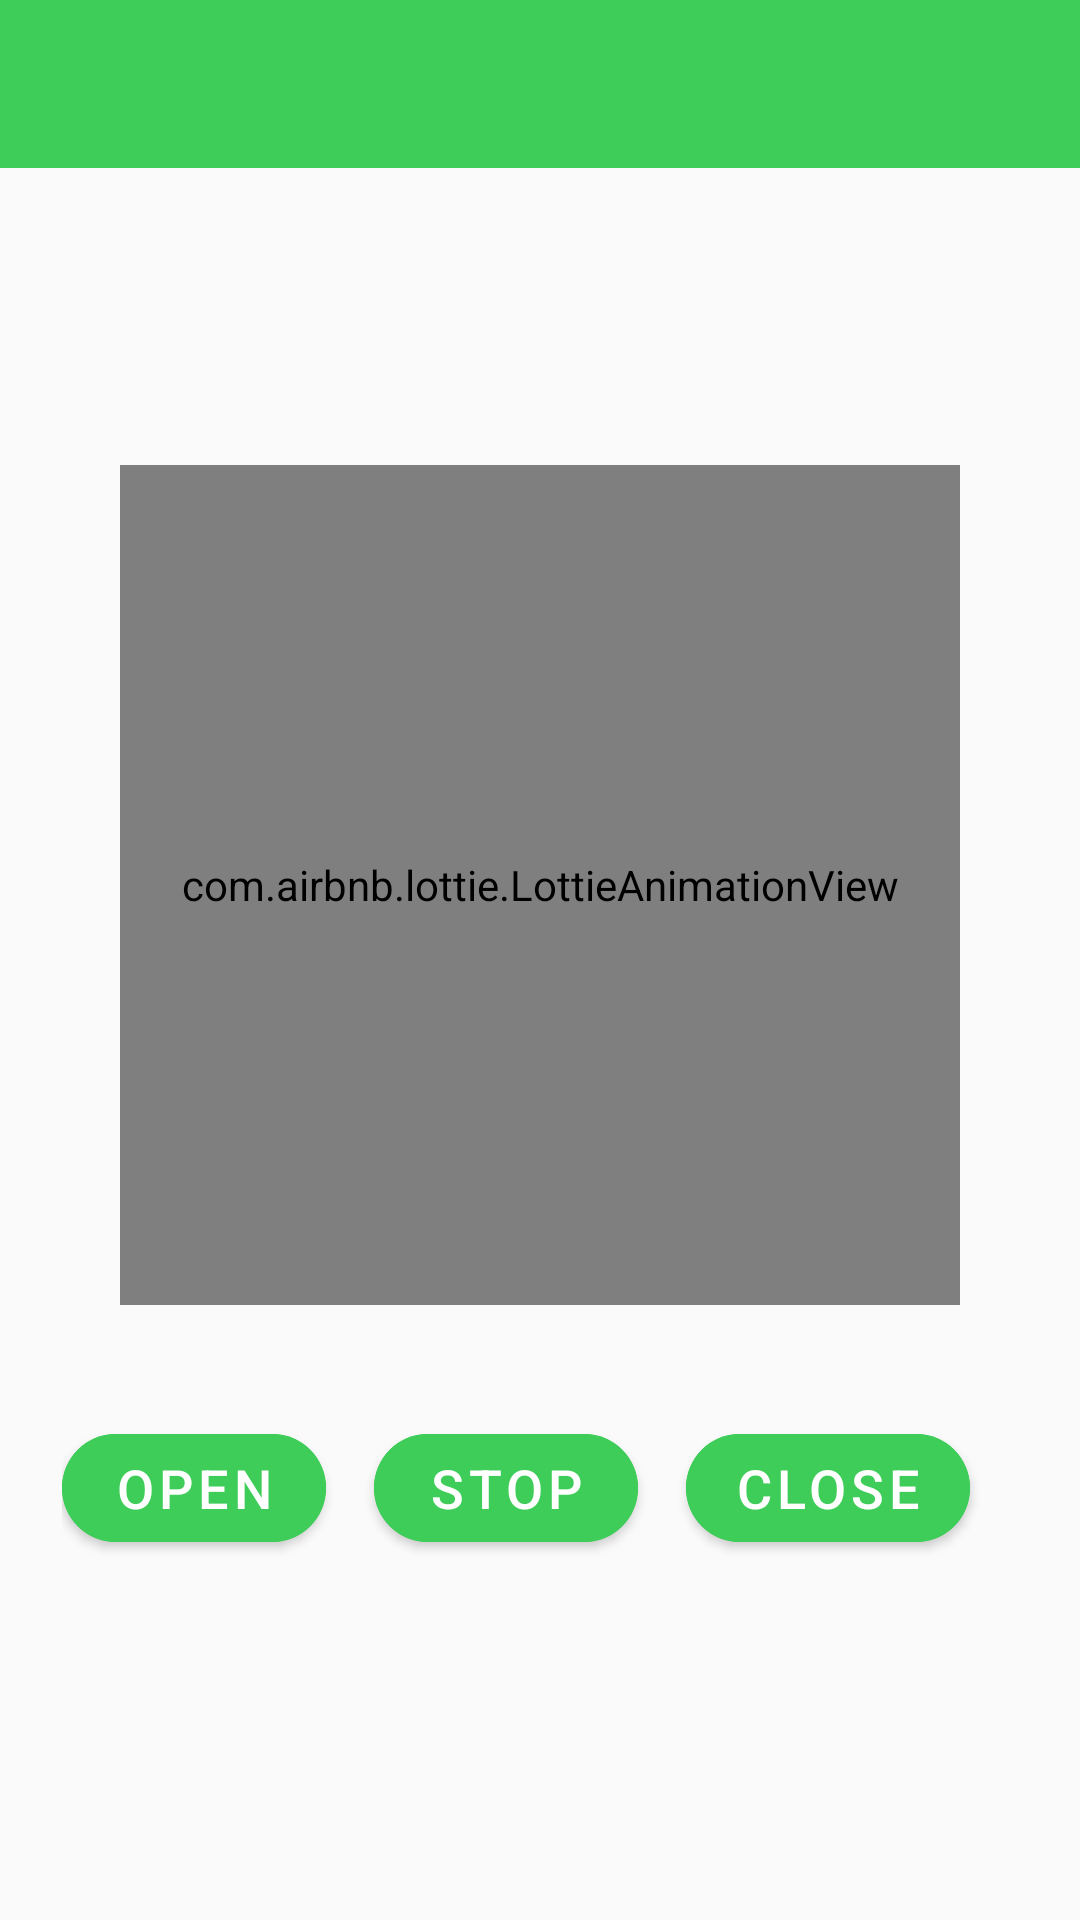

This screen was rendered from an Android layout file. Write that file and the resources it references.
<!-- AndroidManifest.xml: application theme AppTheme -->
<!-- res/layout/activity_window_covering.xml -->
<?xml version="1.0" encoding="utf-8"?>
<androidx.constraintlayout.widget.ConstraintLayout xmlns:android="http://schemas.android.com/apk/res/android"
    xmlns:app="http://schemas.android.com/apk/res-auto"
    xmlns:tools="http://schemas.android.com/tools"
    android:layout_width="match_parent"
    android:layout_height="match_parent"
    tools:context="com.se.wiser.view.DoorSensorActivity">

    <include
        android:id="@+id/include"
        layout="@layout/common_ab_navigation"
        app:layout_constraintEnd_toEndOf="parent"
        app:layout_constraintStart_toStartOf="parent"
        app:layout_constraintTop_toTopOf="parent"/>

    <LinearLayout
        android:id="@+id/llPercentage"
        android:layout_width="wrap_content"
        android:layout_height="wrap_content"
        android:layout_marginTop="16dp"
        android:orientation="vertical"
        app:layout_constraintEnd_toEndOf="parent"
        app:layout_constraintStart_toStartOf="parent"
        app:layout_constraintTop_toBottomOf="@+id/include">

        <TextView
            android:id="@+id/tvLiftPercentage"
            android:layout_width="wrap_content"
            android:layout_height="wrap_content"
            android:layout_gravity="center"
            android:text=""
            android:textColor="@color/green"
            android:textSize="14sp" />

        <TextView
            android:id="@+id/tvTiltPercentage"
            android:layout_width="wrap_content"
            android:layout_height="wrap_content"
            android:layout_gravity="center"
            android:layout_marginTop="8dp"
            android:text=""
            android:textColor="@color/green"
            android:textSize="14sp" />
    </LinearLayout>

    <LinearLayout
        android:id="@+id/llDoor"
        android:layout_width="wrap_content"
        android:layout_height="wrap_content"
        android:orientation="vertical"
        app:layout_constraintBottom_toTopOf="@+id/llControl"
        app:layout_constraintEnd_toEndOf="parent"
        app:layout_constraintStart_toStartOf="parent"
        app:layout_constraintTop_toBottomOf="@+id/llPercentage">

        <com.airbnb.lottie.LottieAnimationView
            android:id="@+id/lavDoor"
            android:layout_width="280dp"
            android:layout_height="280dp"
            app:lottie_autoPlay="false"
            app:lottie_loop="false"
            app:lottie_rawRes="@raw/curtain_animation" />
    </LinearLayout>

    <LinearLayout
        android:id="@+id/llControl"
        android:layout_width="wrap_content"
        android:layout_height="wrap_content"
        android:layout_gravity="center"
        android:layout_marginBottom="120dp"
        app:layout_constraintBottom_toBottomOf="parent"
        app:layout_constraintEnd_toEndOf="parent"
        app:layout_constraintStart_toStartOf="parent">

        <com.google.android.material.button.MaterialButton
            android:id="@+id/btOpen"
            android:layout_width="wrap_content"
            android:layout_height="48dp"
            android:layout_marginEnd="16dp"
            android:backgroundTint="@color/green"
            android:text="@string/open"
            android:textSize="18sp"
            android:theme="@style/Theme.MaterialComponents.Light"
            app:cornerRadius="24dp"
            app:layout_constraintBottom_toBottomOf="@+id/etCode"
            app:layout_constraintEnd_toEndOf="parent"
            app:layout_constraintTop_toTopOf="@+id/etCode" />

        <com.google.android.material.button.MaterialButton
            android:id="@+id/btStop"
            android:layout_width="wrap_content"
            android:layout_height="48dp"
            android:layout_marginEnd="16dp"
            android:backgroundTint="@color/green"
            android:text="@string/stop"
            android:textSize="18sp"
            android:theme="@style/Theme.MaterialComponents.Light"
            app:cornerRadius="24dp"
            app:layout_constraintBottom_toBottomOf="@+id/etCode"
            app:layout_constraintEnd_toEndOf="parent"
            app:layout_constraintTop_toTopOf="@+id/etCode" />

        <com.google.android.material.button.MaterialButton
            android:id="@+id/btClose"
            android:layout_width="wrap_content"
            android:layout_height="48dp"
            android:layout_marginEnd="16dp"
            android:backgroundTint="@color/green"
            android:text="@string/close"
            android:textSize="18sp"
            android:theme="@style/Theme.MaterialComponents.Light"
            app:cornerRadius="24dp"
            app:layout_constraintBottom_toBottomOf="@+id/etCode"
            app:layout_constraintEnd_toEndOf="parent"
            app:layout_constraintTop_toTopOf="@+id/etCode" />
    </LinearLayout>

</androidx.constraintlayout.widget.ConstraintLayout>
<!-- res/layout/common_ab_navigation.xml (included above) -->
<?xml version="1.0" encoding="utf-8"?>
<RelativeLayout xmlns:android="http://schemas.android.com/apk/res/android"
    android:layout_width="match_parent"
    android:layout_height="?attr/actionBarSize"
    xmlns:app="http://schemas.android.com/apk/res-auto"
    android:background="@color/green">

    <ImageView
        android:id="@+id/ivBack"
        android:layout_alignParentStart="true"
        android:layout_marginStart="8dp"
        android:src="@mipmap/outline_chevron_left_white_36"
        android:layout_centerVertical="true"
        android:layout_width="wrap_content"
        android:layout_height="wrap_content"/>

    <com.kyleduo.switchbutton.SwitchButton
        android:id="@+id/swCommission"
        android:layout_marginEnd="8dp"
        android:layout_alignParentRight="true"
        android:layout_centerVertical="true"
        android:visibility="gone"
        app:kswBackColor="@color/white"
        app:kswThumbColor="@color/colorPrimary"
        android:layout_width="wrap_content"
        android:layout_height="wrap_content"/>
</RelativeLayout>
<!-- resources referenced by this layout -->
<resources>
  <color name="colorPrimary">#6200EE</color>
  <color name="green">#3DCD58</color>
  <color name="white">#ffffff</color>
  <string name="close">Close</string>
  <string name="open">Open</string>
  <string name="stop">Stop</string>
  <style name="AppTheme" parent="Theme.AppCompat.Light.NoActionBar">
          
          <item name="colorPrimary">@color/green</item>
          <item name="colorPrimaryDark">@color/green</item>
          <item name="colorAccent">@color/green</item>
          <item name="colorControlActivated">@color/colorPrimary</item>
      </style>
</resources>
